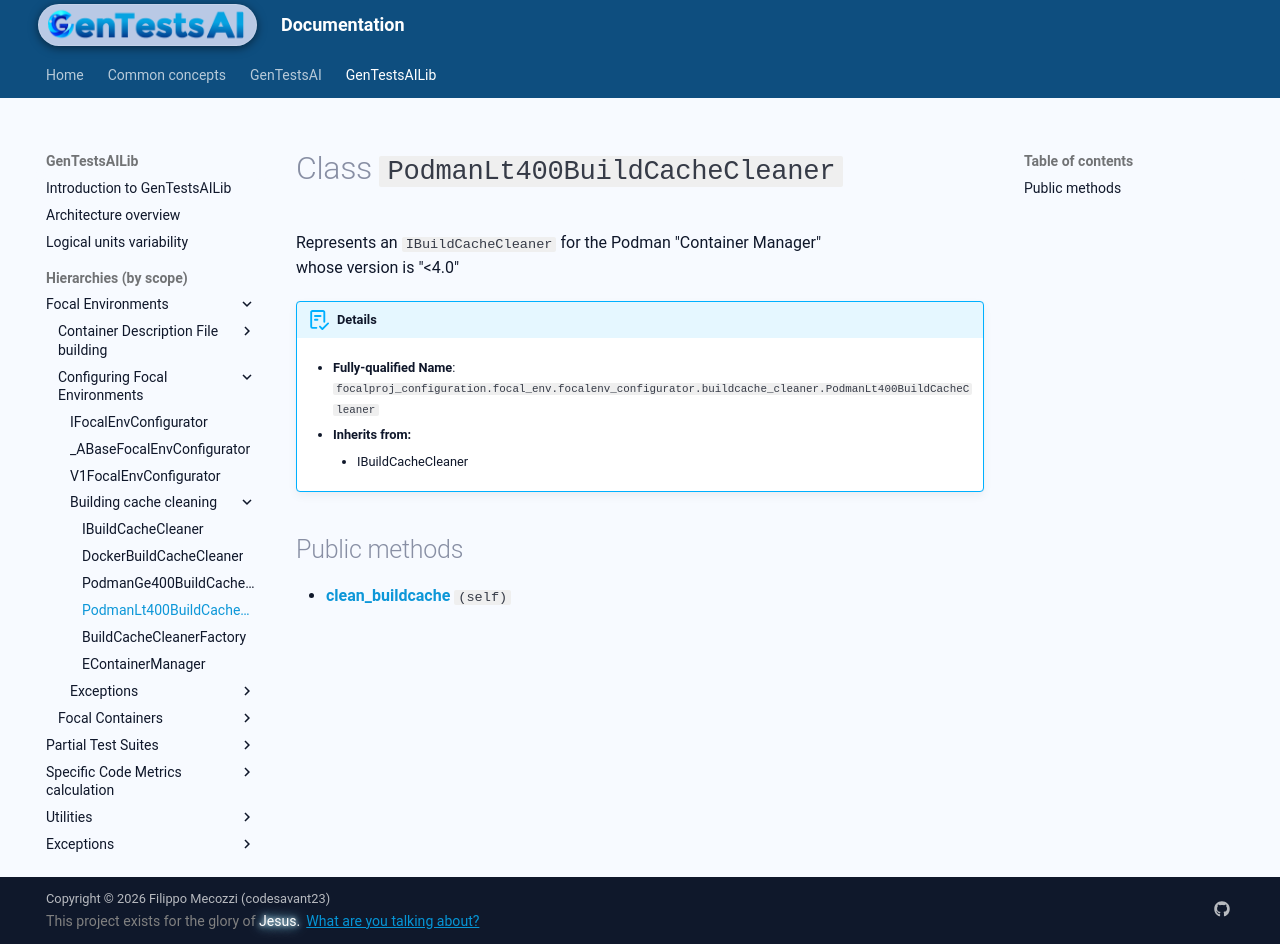

repository: codesavant23/gentestsai · page: hiers/gtsai_lib/classes/PodmanLt400BuildCacheCleaner/index.html · generator: mkdocs

# Class `PodmanLt400BuildCacheCleaner`
Represents an `IBuildCacheCleaner` for the Podman "Container Manager"
whose version is "<4.0"


!!! abstract "Details"
	- **Fully-qualified Name**: `focalproj_configuration.focal_env.focalenv_configurator.buildcache_cleaner.PodmanLt400BuildCacheCleaner`
	
    - **Inherits from:**
		
		- IBuildCacheCleaner
		
	
	


## Public methods

- [**clean_buildcache**](../methods/PodmanLt400BuildCacheCleaner/clean_buildcache.md) `(self)`
